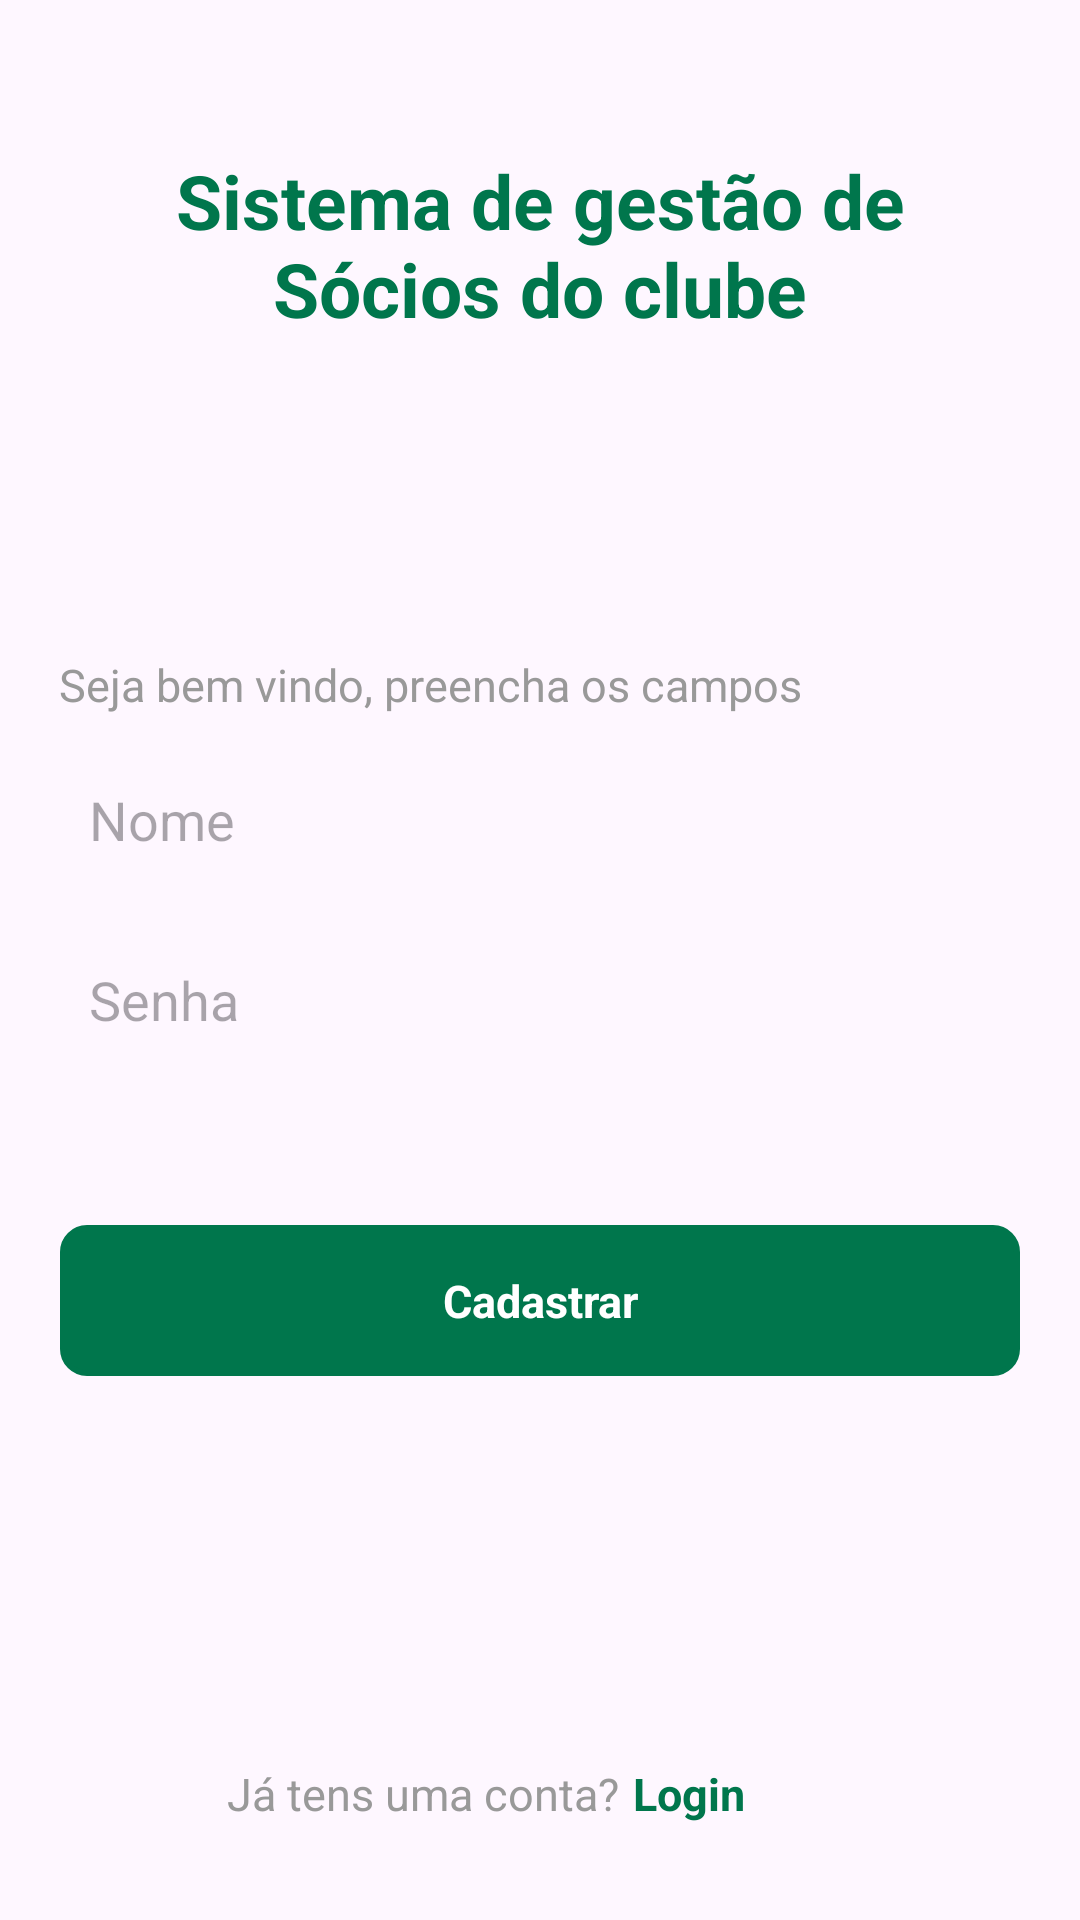

Android layout source for this screen:
<!-- AndroidManifest.xml: application theme Theme.Stunna -->
<!-- res/layout/activity_registar.xml -->
<?xml version="1.0" encoding="utf-8"?>
<androidx.constraintlayout.widget.ConstraintLayout xmlns:android="http://schemas.android.com/apk/res/android"
    xmlns:app="http://schemas.android.com/apk/res-auto"
    xmlns:tools="http://schemas.android.com/tools"
    android:layout_width="match_parent"
    android:layout_height="match_parent"
    tools:context=".Registar">

    <LinearLayout
        android:id="@+id/linearLayout"
        android:layout_width="320dp"
        android:layout_height="wrap_content"
        android:layout_marginTop="50dp"
        android:orientation="vertical"
        app:layout_constraintEnd_toEndOf="parent"
        app:layout_constraintStart_toStartOf="parent"
        app:layout_constraintTop_toTopOf="parent">

        <TextView
            android:id="@+id/textView3"
            android:layout_width="match_parent"
            android:layout_height="wrap_content"
            android:text="Sistema de gestão de Sócios do clube"
            android:textAlignment="center"
            android:textColor="@color/fg"
            android:textSize="25dp"
            android:textStyle="bold" />

    </LinearLayout>

    <LinearLayout
        android:id="@+id/linearLayout2"
        android:layout_width="320dp"
        android:layout_height="wrap_content"
        android:layout_marginTop="60dp"
        android:orientation="vertical"
        app:layout_constraintEnd_toEndOf="parent"
        app:layout_constraintHorizontal_bias="0.494"
        app:layout_constraintStart_toStartOf="parent"
        app:layout_constraintTop_toBottomOf="@+id/linearLayout">

        <TextView
            android:id="@+id/textView4"
            android:layout_width="wrap_content"

            android:layout_height="wrap_content"
            android:layout_marginTop="45dp"
            android:text="Seja bem vindo, preencha os campos"
            android:textAlignment="textStart"
            android:textColor="#999999"
            android:textSize="15sp"
            android:textStyle="normal"
            android:layout_marginBottom="10dp"
            />

        <EditText
            android:id="@+id/editTextTextEmailAddress"
            android:layout_width="match_parent"

            android:hint="Nome"
            android:inputType="text"
            android:layout_height="50dp"
            android:paddingLeft="10dp"
            android:background="@drawable/bordasedit"
            />

        <EditText
            android:layout_marginTop="10dp"
            android:id="@+id/editTextNumberPassword"
            android:layout_width="match_parent"

            android:hint="Senha"
            android:inputType="numberPassword"
            android:layout_height="50dp"
            android:paddingLeft="10dp"
            android:background="@drawable/bordasedit"
            />
    </LinearLayout>

    <TextView
        android:id="@+id/btnRegis"
        android:layout_width="320dp"
        android:layout_height="wrap_content"
        android:layout_marginTop="50dp"
        android:text="Cadastrar"
        app:layout_constraintEnd_toEndOf="parent"
        app:layout_constraintStart_toStartOf="parent"
        app:layout_constraintTop_toBottomOf="@+id/linearLayout2"
        android:background="@drawable/borderv2"
        android:textColor="#ffffff"
        android:textAlignment="center"
        android:paddingTop="15dp"
        android:paddingBottom="15dp"
        android:textSize="15sp"
        android:textStyle="bold"
        />

    <LinearLayout
        android:id="@+id/linearLayout6"
        android:layout_width="220dp"
        android:layout_height="wrap_content"
        android:layout_marginBottom="32dp"
        android:gravity="center"
        android:orientation="horizontal"
        app:layout_constraintBottom_toBottomOf="parent"
        app:layout_constraintEnd_toEndOf="parent"
        app:layout_constraintHorizontal_bias="0.505"
        app:layout_constraintStart_toStartOf="parent"
        android:layout_marginLeft="10dp"

        >

        <TextView
            android:id="@+id/textView7"
            android:layout_width="wrap_content"
            android:layout_height="wrap_content"
            android:layout_marginLeft="0dp"
            android:layout_weight="1"
            android:text="Já tens uma conta?"
            android:textColor="#999999"
            android:textSize="15sp" />

        <TextView
            android:id="@+id/txtLoginIr"
            android:layout_width="80dp"
            android:layout_height="wrap_content"
            android:layout_weight="1"
            android:text="Login"
            android:textColor="@color/fg"
            android:textSize="15sp"
            android:textStyle="bold" />
    </LinearLayout>

</androidx.constraintlayout.widget.ConstraintLayout>
<!-- resources referenced by this layout -->
<resources>
  <color name="fg">#00764c</color>
  <!-- drawable borderv2 (drawable) -->
  <shape xmlns:android="http://schemas.android.com/apk/res/android">
      <stroke
          android:width="2dp"
          android:color="@color/fg"/> 
  
      <solid android:color="@color/fg"/> 
  
      <corners
          android:radius="8dp"/> 
  </shape>
  <style name="Theme.Stunna" parent="Base.Theme.Stunna" />
  <style name="Base.Theme.Stunna" parent="Theme.Material3.DayNight.NoActionBar">
          
          
      </style>
</resources>
